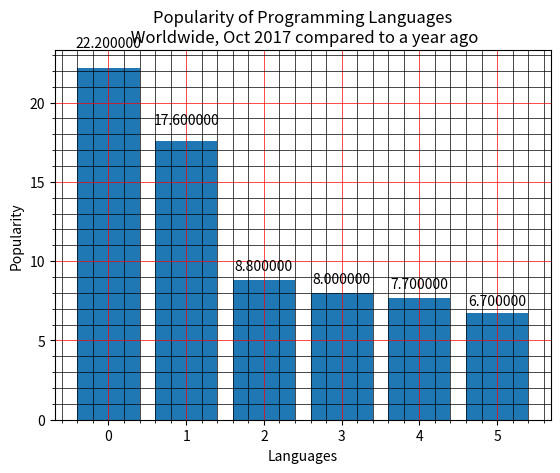

The script that saved this image:
# 5. Write a Python programming to display a bar chart of the popularity of programming Languages. Attach a text label above each bar displaying its popularity (float value).
# Sample data:
# Programming languages: Java, Python, PHP, JavaScript, C#, C++
# Popularity: 22.2, 17.6, 8.8, 8, 7.7, 6.7

import matplotlib.pyplot as plt

def autoLabel(rectangles):
    for rectangle in rectangles:
        height = rectangle.get_height()
        ax.text(rectangle.get_x() + rectangle.get_width()/2., 1.05*height, '%f' % float(height), ha="center", va="bottom")


languages = ["Java", "Python", "PHP", "JavaScript", "C#", "C++"]
popularity = [22.2, 17.6, 8.8, 8, 7.7, 6.7]

x = [index for index, value in enumerate(languages)]

fig, ax = plt.subplots()
a = ax.bar(x, popularity)

plt.title("Popularity of Programming Languages\n Worldwide, Oct 2017 compared to a year ago")
plt.ylabel("Popularity")
plt.xlabel("Languages")

plt.minorticks_on()
plt.grid(which="major", color="red", linewidth=0.5)
plt.grid(which="minor", color="black", linewidth=0.5)

autoLabel(a)
plt.show()

